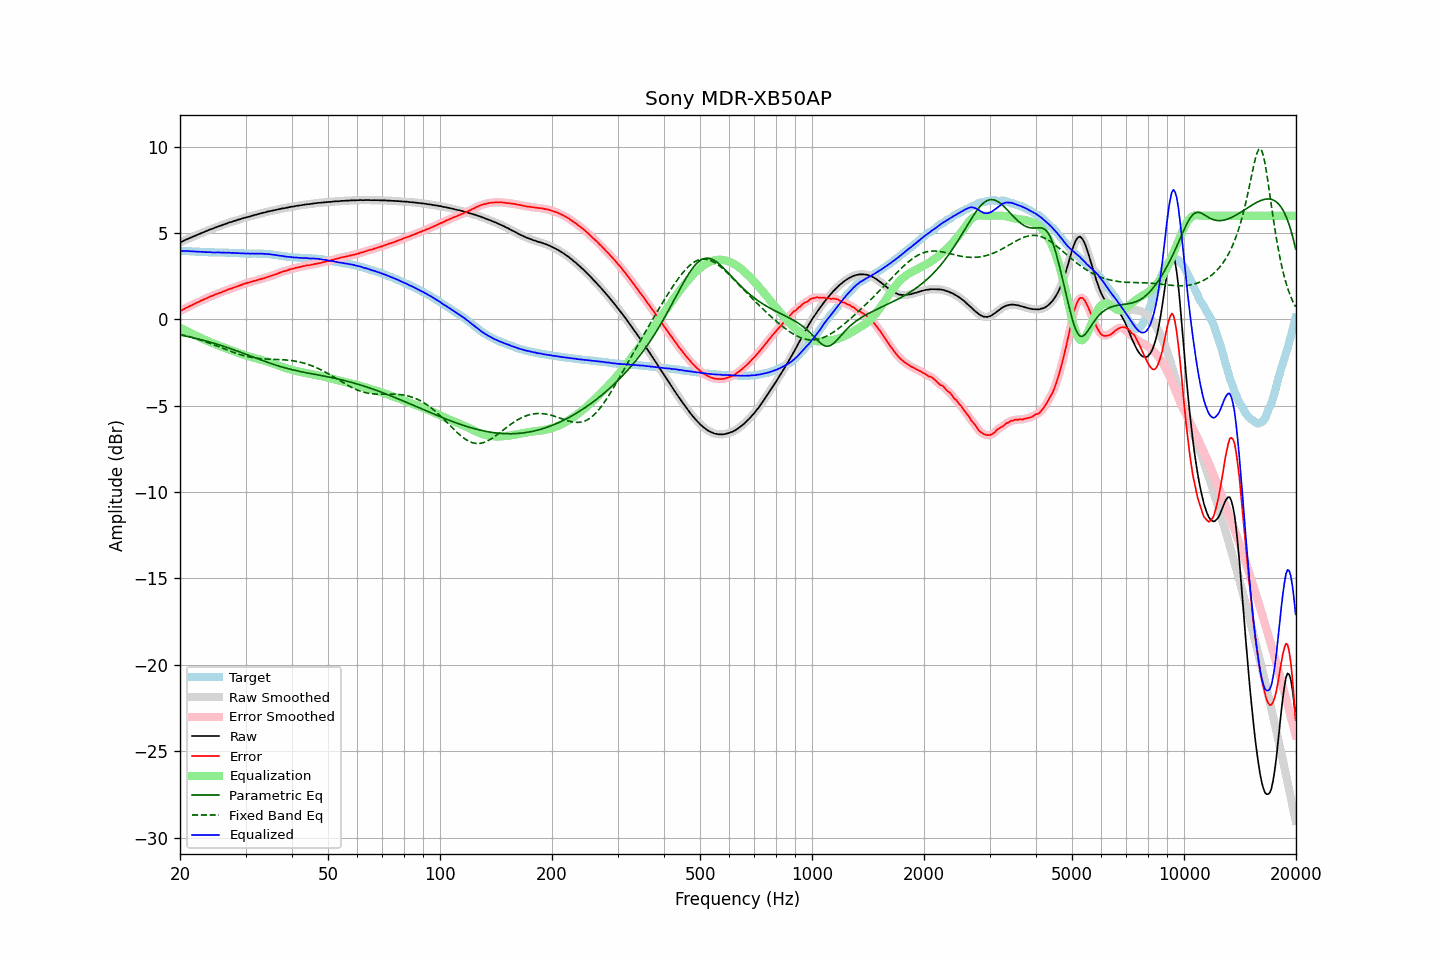

Data behind this chart, as committed beside it:
frequency, raw, error, smoothed, error_smoothed, equalization, parametric_eq, fixed_band_eq, equalized_raw, equalized_smoothed, target
20.00, 4.46, 0.48, 4.46, 0.48, -0.48, -0.90, -0.86, 3.98, 3.98, 3.97
20.20, 4.50, 0.52, 4.50, 0.53, -0.53, -0.92, -0.89, 3.97, 3.97, 3.97
20.40, 4.54, 0.58, 4.54, 0.58, -0.58, -0.94, -0.91, 3.96, 3.97, 3.96
20.61, 4.59, 0.62, 4.58, 0.62, -0.62, -0.96, -0.93, 3.96, 3.96, 3.96
20.81, 4.63, 0.68, 4.63, 0.67, -0.67, -0.97, -0.96, 3.96, 3.96, 3.95
21.02, 4.67, 0.72, 4.67, 0.72, -0.72, -1.00, -0.98, 3.95, 3.95, 3.95
21.23, 4.71, 0.77, 4.71, 0.76, -0.76, -1.02, -1.01, 3.94, 3.94, 3.94
21.44, 4.75, 0.81, 4.75, 0.81, -0.81, -1.04, -1.03, 3.94, 3.94, 3.94
21.66, 4.79, 0.86, 4.79, 0.86, -0.86, -1.06, -1.06, 3.93, 3.93, 3.93
21.87, 4.83, 0.90, 4.83, 0.90, -0.90, -1.08, -1.09, 3.93, 3.93, 3.93
22.09, 4.87, 0.95, 4.87, 0.94, -0.95, -1.10, -1.11, 3.92, 3.92, 3.92
22.31, 4.91, 0.99, 4.91, 0.99, -0.99, -1.13, -1.14, 3.92, 3.92, 3.92
22.54, 4.95, 1.03, 4.95, 1.03, -1.03, -1.15, -1.17, 3.91, 3.91, 3.92
22.76, 4.99, 1.08, 4.99, 1.08, -1.08, -1.17, -1.20, 3.91, 3.91, 3.91
22.99, 5.03, 1.12, 5.03, 1.12, -1.12, -1.20, -1.23, 3.91, 3.91, 3.91
23.22, 5.07, 1.17, 5.06, 1.16, -1.16, -1.22, -1.27, 3.90, 3.90, 3.90
23.45, 5.10, 1.20, 5.10, 1.20, -1.20, -1.25, -1.30, 3.89, 3.90, 3.90
23.69, 5.14, 1.24, 5.14, 1.25, -1.25, -1.27, -1.33, 3.89, 3.90, 3.90
23.92, 5.18, 1.29, 5.18, 1.29, -1.29, -1.30, -1.36, 3.89, 3.89, 3.89
24.16, 5.22, 1.33, 5.21, 1.32, -1.33, -1.32, -1.40, 3.89, 3.89, 3.89
24.40, 5.24, 1.35, 5.25, 1.36, -1.36, -1.35, -1.43, 3.87, 3.88, 3.88
24.65, 5.28, 1.39, 5.28, 1.40, -1.40, -1.38, -1.47, 3.88, 3.88, 3.88
24.89, 5.32, 1.45, 5.31, 1.44, -1.44, -1.41, -1.50, 3.88, 3.88, 3.87
25.14, 5.35, 1.48, 5.35, 1.48, -1.48, -1.44, -1.54, 3.87, 3.88, 3.87
25.39, 5.39, 1.52, 5.39, 1.51, -1.51, -1.46, -1.58, 3.88, 3.87, 3.87
25.65, 5.42, 1.55, 5.42, 1.55, -1.55, -1.49, -1.61, 3.87, 3.87, 3.87
25.91, 5.45, 1.58, 5.45, 1.58, -1.58, -1.52, -1.65, 3.86, 3.87, 3.87
26.16, 5.49, 1.62, 5.48, 1.62, -1.62, -1.55, -1.69, 3.87, 3.86, 3.87
26.43, 5.52, 1.65, 5.52, 1.65, -1.65, -1.59, -1.72, 3.86, 3.86, 3.87
26.69, 5.55, 1.69, 5.55, 1.69, -1.69, -1.62, -1.76, 3.86, 3.86, 3.86
26.96, 5.59, 1.73, 5.58, 1.73, -1.72, -1.65, -1.79, 3.86, 3.86, 3.86
27.23, 5.62, 1.76, 5.61, 1.76, -1.76, -1.68, -1.83, 3.86, 3.86, 3.86
27.50, 5.64, 1.78, 5.65, 1.79, -1.79, -1.71, -1.86, 3.85, 3.85, 3.85
27.77, 5.68, 1.83, 5.67, 1.82, -1.83, -1.75, -1.90, 3.85, 3.85, 3.85
28.05, 5.71, 1.87, 5.71, 1.86, -1.86, -1.78, -1.93, 3.85, 3.84, 3.84
28.33, 5.73, 1.89, 5.74, 1.90, -1.89, -1.81, -1.96, 3.83, 3.84, 3.84
28.62, 5.77, 1.93, 5.76, 1.93, -1.93, -1.85, -2.00, 3.84, 3.83, 3.84
28.90, 5.79, 1.96, 5.79, 1.96, -1.96, -1.88, -2.03, 3.83, 3.83, 3.83
29.19, 5.82, 1.99, 5.82, 1.99, -1.99, -1.92, -2.05, 3.82, 3.83, 3.83
29.48, 5.85, 2.02, 5.85, 2.03, -2.03, -1.95, -2.08, 3.82, 3.82, 3.82
29.78, 5.88, 2.06, 5.88, 2.06, -2.06, -1.98, -2.11, 3.82, 3.82, 3.81
30.08, 5.90, 2.09, 5.90, 2.09, -2.09, -2.02, -2.13, 3.81, 3.81, 3.81
30.38, 5.93, 2.12, 5.93, 2.12, -2.12, -2.06, -2.15, 3.81, 3.81, 3.81
30.68, 5.95, 2.14, 5.95, 2.14, -2.14, -2.09, -2.17, 3.80, 3.81, 3.81
30.99, 5.98, 2.17, 5.98, 2.17, -2.17, -2.13, -2.19, 3.81, 3.81, 3.81
31.30, 6.01, 2.20, 6.00, 2.20, -2.20, -2.16, -2.21, 3.81, 3.81, 3.80
31.61, 6.03, 2.22, 6.03, 2.22, -2.22, -2.20, -2.23, 3.81, 3.81, 3.81
31.93, 6.06, 2.25, 6.06, 2.25, -2.25, -2.23, -2.24, 3.81, 3.81, 3.81
32.24, 6.08, 2.27, 6.08, 2.27, -2.27, -2.27, -2.25, 3.81, 3.81, 3.81
32.57, 6.11, 2.30, 6.11, 2.30, -2.30, -2.30, -2.26, 3.81, 3.81, 3.81
32.89, 6.13, 2.32, 6.13, 2.33, -2.33, -2.34, -2.27, 3.80, 3.81, 3.80
33.22, 6.16, 2.36, 6.16, 2.35, -2.35, -2.37, -2.28, 3.81, 3.80, 3.80
33.55, 6.18, 2.38, 6.18, 2.38, -2.38, -2.40, -2.29, 3.80, 3.80, 3.80
33.89, 6.20, 2.40, 6.20, 2.41, -2.41, -2.44, -2.29, 3.79, 3.79, 3.80
34.23, 6.23, 2.44, 6.22, 2.44, -2.44, -2.47, -2.30, 3.79, 3.79, 3.78
34.57, 6.25, 2.47, 6.25, 2.47, -2.47, -2.50, -2.30, 3.78, 3.78, 3.78
34.92, 6.27, 2.50, 6.27, 2.50, -2.50, -2.54, -2.31, 3.77, 3.77, 3.77
35.27, 6.29, 2.53, 6.29, 2.53, -2.53, -2.57, -2.31, 3.76, 3.76, 3.76
35.62, 6.31, 2.57, 6.31, 2.56, -2.56, -2.60, -2.31, 3.74, 3.74, 3.74
35.97, 6.33, 2.59, 6.33, 2.59, -2.60, -2.63, -2.32, 3.73, 3.73, 3.74
... 635 more rows
